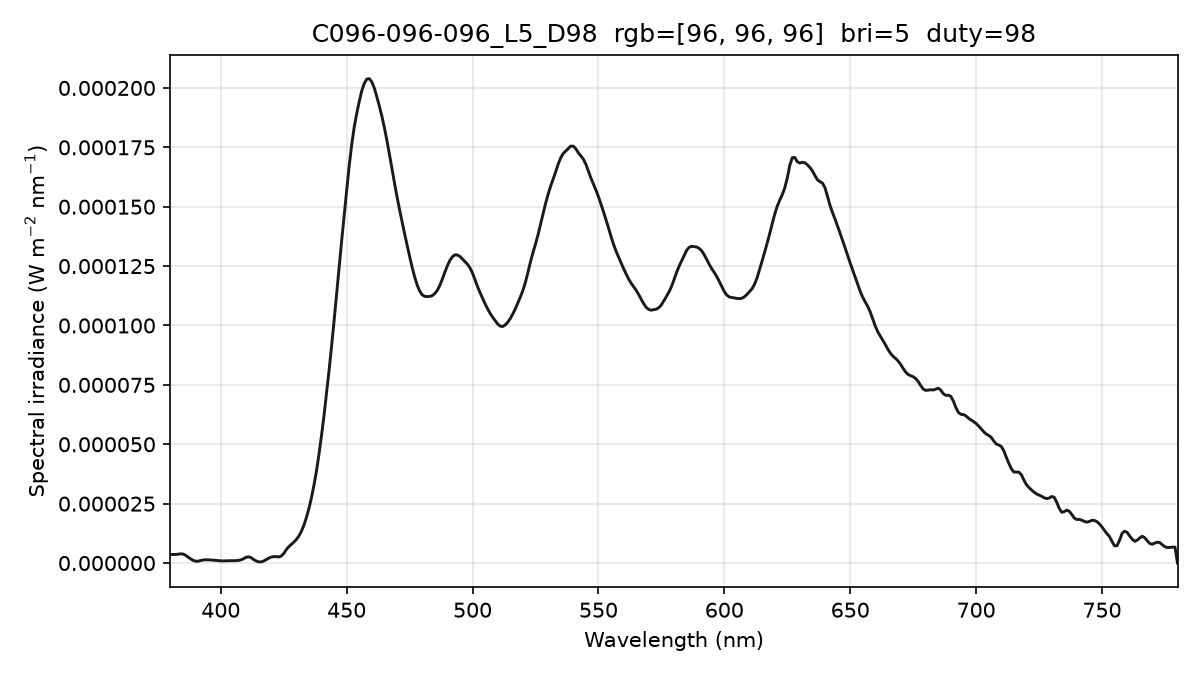

Source data for this figure (header and first rows):
wavelength_nm, spectral_irradiance_W_m2_nm, spectral_irradiance_std_W_m2_nm, spectral_irradiance_uW_cm2_nm, photon_irradiance_photons_m2_s_nm
380, 3.60720682e-06, 1.22275666e-06, 3.60720682e-04, 6.90045786e+12
381, 3.60720698e-06, 1.22275689e-06, 3.60720698e-04, 6.91861726e+12
382, 3.60720698e-06, 1.22275689e-06, 3.60720698e-04, 6.93677636e+12
383, 3.70212295e-06, 1.01336222e-06, 3.70212295e-04, 7.13793978e+12
384, 3.88259348e-06, 5.98185724e-07, 3.88259348e-04, 7.50544441e+12
385, 3.78250331e-06, 1.20392516e-07, 3.78250331e-04, 7.33100159e+12
386, 3.30693601e-06, 3.93513792e-07, 3.30693601e-04, 6.42593552e+12
387, 2.49814021e-06, 7.13721061e-07, 2.49814021e-04, 4.86688453e+12
388, 1.77165024e-06, 8.03404313e-07, 1.77165024e-04, 3.46045320e+12
389, 1.12746633e-06, 6.80157821e-07, 1.12746633e-04, 2.20788500e+12
390, 7.84943956e-07, 5.73071891e-07, 7.84943956e-05, 1.54108476e+12
391, 7.66659552e-07, 6.11757028e-07, 7.66659552e-05, 1.50904634e+12
392, 1.05188716e-06, 8.46353299e-07, 1.05188716e-04, 2.07576645e+12
393, 1.27969956e-06, 9.70980994e-07, 1.27969956e-04, 2.53176761e+12
394, 1.37810109e-06, 8.96431465e-07, 1.37810109e-04, 2.73338349e+12
395, 1.35228118e-06, 6.50679835e-07, 1.35228118e-04, 2.68897872e+12
396, 1.29801505e-06, 4.15029179e-07, 1.29801505e-04, 2.58760618e+12
397, 1.21530281e-06, 1.88868831e-07, 1.21530281e-04, 2.42883649e+12
398, 1.11477779e-06, 1.08384153e-07, 1.11477779e-04, 2.23354470e+12
399, 1.00901481e-06, 2.33754510e-07, 1.00901481e-04, 2.02671976e+12
400, 9.19025042e-07, 3.78164025e-07, 9.19025042e-05, 1.85059168e+12
401, 8.92396492e-07, 3.44066585e-07, 8.92396492e-05, 1.80146361e+12
402, 9.29464023e-07, 2.17178530e-07, 9.29464023e-05, 1.88097016e+12
403, 9.80457059e-07, 2.55436628e-07, 9.80457059e-05, 1.98910125e+12
404, 9.91925149e-07, 2.46672854e-07, 9.91925149e-05, 2.01736060e+12
405, 9.71541933e-07, 3.29830047e-07, 9.71541933e-05, 1.98079641e+12
406, 1.00218901e-06, 2.83920676e-07, 1.00218901e-04, 2.04832533e+12
407, 1.09463173e-06, 1.19800402e-07, 1.09463173e-04, 2.24277503e+12
408, 1.33984596e-06, 6.59353697e-07, 1.33984596e-04, 2.75193582e+12
409, 1.77518748e-06, 9.13443554e-07, 1.77518748e-04, 3.65502879e+12
410, 2.40065627e-06, 9.14828785e-07, 2.40065627e-04, 4.95492523e+12
411, 2.62096020e-06, 6.99504527e-07, 2.62096020e-04, 5.42282408e+12
412, 2.29996994e-06, 3.13911975e-07, 2.29996994e-04, 4.77026651e+12
413, 1.50765956e-06, 2.06650358e-07, 1.50765956e-04, 3.13456013e+12
414, 8.89131355e-07, 3.69646202e-07, 8.89131355e-05, 1.85306023e+12
415, 4.89036271e-07, 2.07505545e-07, 4.89036271e-05, 1.02167422e+12
416, 4.80659597e-07, 1.05192699e-07, 4.80659597e-05, 1.00659372e+12
417, 8.06781735e-07, 2.64796802e-07, 8.06781735e-05, 1.69361769e+12
418, 1.44764801e-06, 3.96482170e-07, 1.44764801e-04, 3.04622884e+12
419, 2.03688823e-06, 2.80977015e-07, 2.03688823e-04, 4.29639784e+12
420, 2.48326260e-06, 1.63004592e-07, 2.48326260e-04, 5.25043403e+12
421, 2.69931027e-06, 6.47957747e-07, 2.69931027e-04, 5.72081851e+12
422, 2.72165289e-06, 8.41601347e-07, 2.72165289e-04, 5.78187176e+12
423, 2.55029012e-06, 7.46348388e-07, 2.55029012e-04, 5.43066763e+12
424, 2.94030008e-06, 3.65760420e-07, 2.94030008e-04, 6.27596885e+12
425, 3.99619752e-06, 2.95943769e-07, 3.99619752e-04, 8.54986277e+12
426, 5.59028766e-06, 8.17614951e-07, 5.59028766e-04, 1.19885600e+13
427, 6.88040955e-06, 7.72044024e-07, 6.88040955e-04, 1.47899066e+13
428, 7.84853892e-06, 2.86932269e-07, 7.84853892e-04, 1.69104768e+13
429, 8.77550834e-06, 5.63558844e-07, 8.77550834e-04, 1.89519038e+13
430, 9.88821343e-06, 6.24287874e-07, 9.88821343e-04, 2.14047202e+13
431, 1.13223009e-05, 5.86422211e-07, 1.13223009e-03, 2.45660442e+13
432, 1.33172553e-05, 4.95371281e-07, 1.33172553e-03, 2.89615460e+13
433, 1.58404776e-05, 1.51869533e-07, 1.58404776e-03, 3.45286371e+13
434, 1.91271436e-05, 7.09717167e-07, 1.91271436e-03, 4.17891093e+13
435, 2.29486500e-05, 1.00818870e-06, 2.29486500e-03, 5.02538879e+13
436, 2.74000677e-05, 1.17230834e-06, 2.74000677e-03, 6.01397187e+13
437, 3.27130928e-05, 1.00129954e-06, 3.27130928e-03, 7.19658254e+13
438, 3.87236960e-05, 6.34503458e-07, 3.87236960e-03, 8.53835447e+13
439, 4.57713740e-05, 1.05864808e-06, 4.57713740e-03, 1.01153692e+14
... 341 more rows
